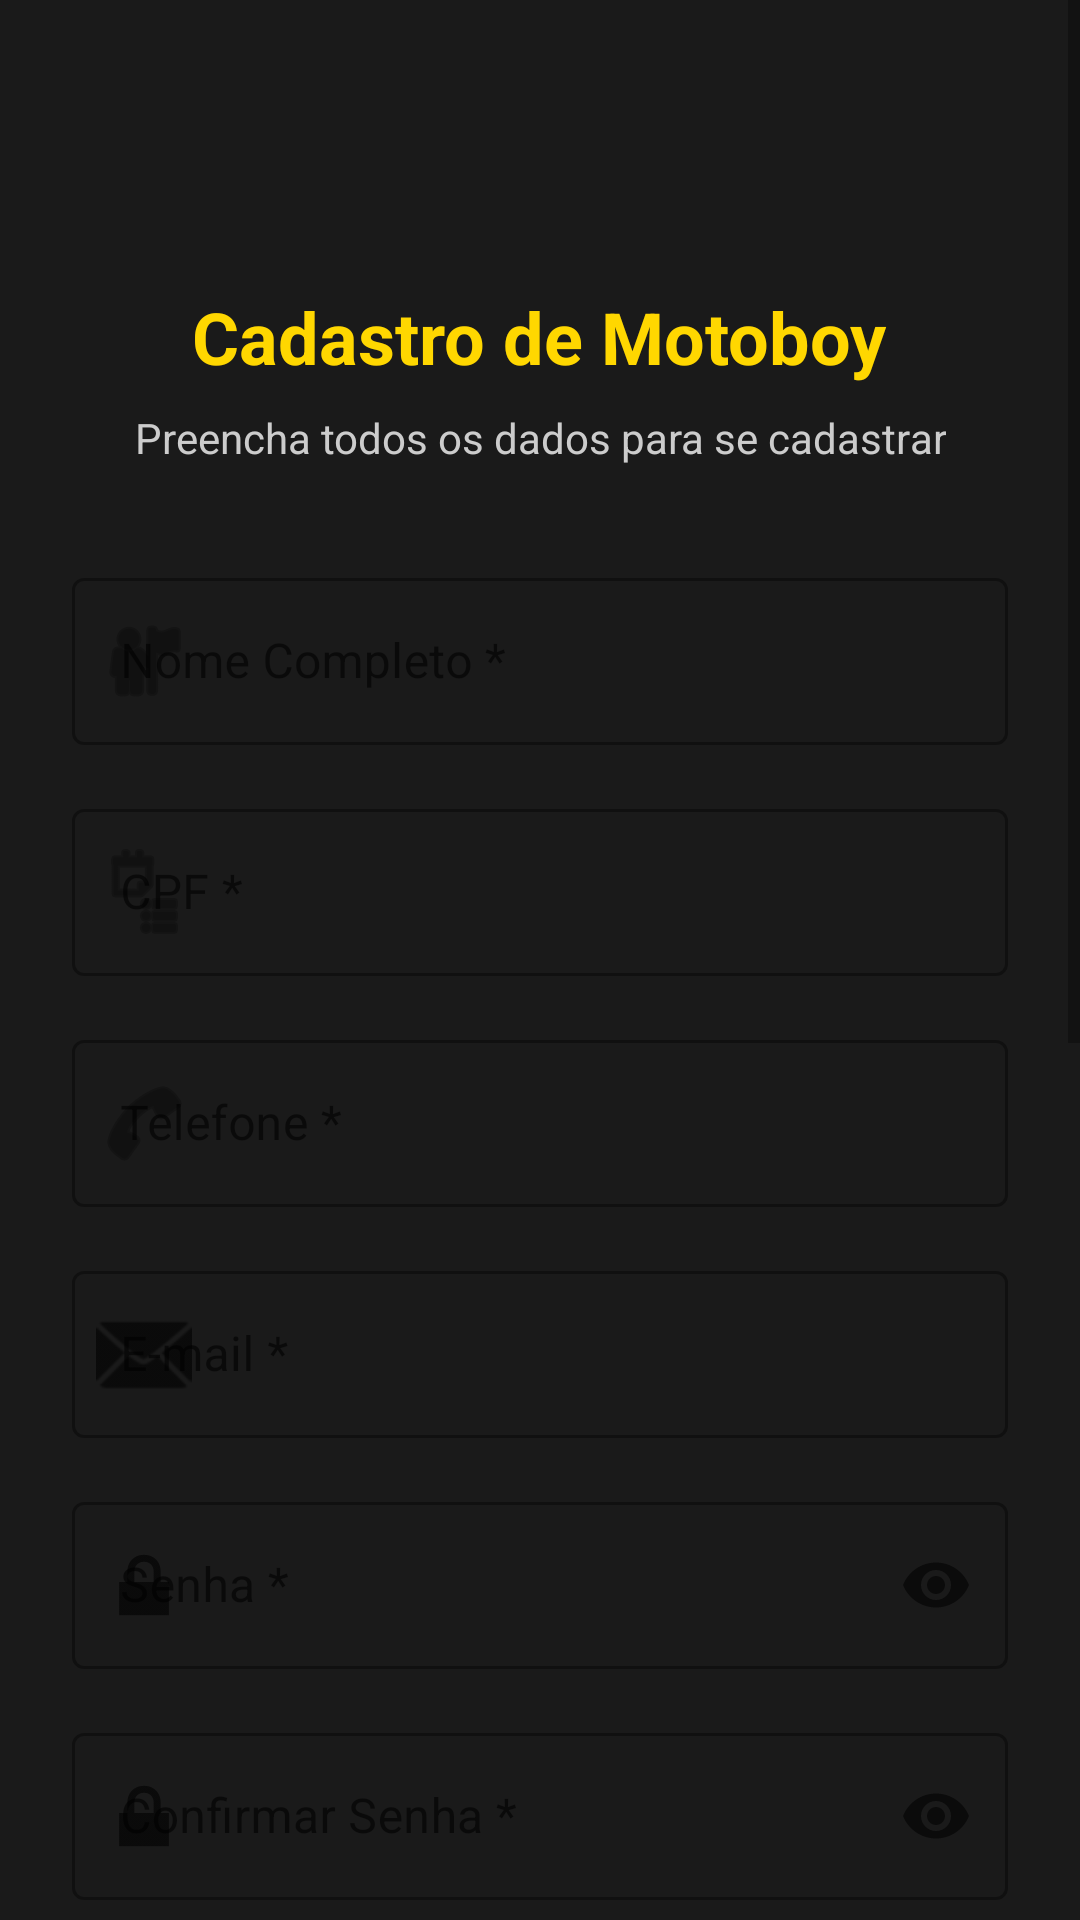

Reconstruct the res/layout file that produces this screen, plus the resources it refers to.
<!-- AndroidManifest.xml: activity theme AppTheme -->
<!-- res/layout/activity_cadastro_motoboy.xml -->
<?xml version="1.0" encoding="utf-8"?>
<ScrollView xmlns:android="http://schemas.android.com/apk/res/android"
    xmlns:app="http://schemas.android.com/apk/res-auto"
    android:layout_width="match_parent"
    android:layout_height="match_parent"
    android:background="@color/secondary_dark"
    android:fillViewport="true">

    <LinearLayout
        android:layout_width="match_parent"
        android:layout_height="wrap_content"
        android:orientation="vertical"
        android:padding="24dp">

        
        <LinearLayout
            android:layout_width="match_parent"
            android:layout_height="wrap_content"
            android:orientation="vertical"
            android:gravity="center"
            android:layout_marginBottom="32dp">

            <ImageView
                android:layout_width="60dp"
                android:layout_height="60dp"
                android:layout_marginBottom="12dp"
                android:src="@drawable/ic_launcher"
                android:contentDescription="Logo Monopoly Express" />

            <TextView
                android:layout_width="wrap_content"
                android:layout_height="wrap_content"
                android:text="Cadastro de Motoboy"
                android:textSize="24sp"
                android:textStyle="bold"
                android:textColor="@color/accent_gold"
                android:gravity="center" />

            <TextView
                android:layout_width="wrap_content"
                android:layout_height="wrap_content"
                android:text="Preencha todos os dados para se cadastrar"
                android:textSize="14sp"
                android:textColor="#CCCCCC"
                android:gravity="center"
                android:layout_marginTop="8dp" />

        </LinearLayout>

        
        <com.google.android.material.textfield.TextInputLayout
            android:id="@+id/tilNome"
            style="@style/Widget.MaterialComponents.TextInputLayout.OutlinedBox"
            android:layout_width="match_parent"
            android:layout_height="wrap_content"
            android:layout_marginBottom="16dp"
            android:hint="Nome Completo *"
            app:startIconDrawable="@android:drawable/ic_menu_myplaces">

            <com.google.android.material.textfield.TextInputEditText
                android:id="@+id/etNome"
                android:layout_width="match_parent"
                android:layout_height="wrap_content"
                android:inputType="textPersonName" />

        </com.google.android.material.textfield.TextInputLayout>

        
        <com.google.android.material.textfield.TextInputLayout
            android:id="@+id/tilCpf"
            style="@style/Widget.MaterialComponents.TextInputLayout.OutlinedBox"
            android:layout_width="match_parent"
            android:layout_height="wrap_content"
            android:layout_marginBottom="16dp"
            android:hint="CPF *"
            app:startIconDrawable="@android:drawable/ic_menu_agenda">

            <com.google.android.material.textfield.TextInputEditText
                android:id="@+id/etCpf"
                android:layout_width="match_parent"
                android:layout_height="wrap_content"
                android:inputType="number"
                android:maxLength="14" />

        </com.google.android.material.textfield.TextInputLayout>

        
        <com.google.android.material.textfield.TextInputLayout
            android:id="@+id/tilTelefone"
            style="@style/Widget.MaterialComponents.TextInputLayout.OutlinedBox"
            android:layout_width="match_parent"
            android:layout_height="wrap_content"
            android:layout_marginBottom="16dp"
            android:hint="Telefone *"
            app:startIconDrawable="@android:drawable/ic_menu_call">

            <com.google.android.material.textfield.TextInputEditText
                android:id="@+id/etTelefone"
                android:layout_width="match_parent"
                android:layout_height="wrap_content"
                android:inputType="phone" />

        </com.google.android.material.textfield.TextInputLayout>

        
        <com.google.android.material.textfield.TextInputLayout
            android:id="@+id/tilEmail"
            style="@style/Widget.MaterialComponents.TextInputLayout.OutlinedBox"
            android:layout_width="match_parent"
            android:layout_height="wrap_content"
            android:layout_marginBottom="16dp"
            android:hint="E-mail *"
            app:startIconDrawable="@android:drawable/ic_dialog_email">

            <com.google.android.material.textfield.TextInputEditText
                android:id="@+id/etEmail"
                android:layout_width="match_parent"
                android:layout_height="wrap_content"
                android:inputType="textEmailAddress" />

        </com.google.android.material.textfield.TextInputLayout>

        
        <com.google.android.material.textfield.TextInputLayout
            android:id="@+id/tilSenha"
            style="@style/Widget.MaterialComponents.TextInputLayout.OutlinedBox"
            android:layout_width="match_parent"
            android:layout_height="wrap_content"
            android:layout_marginBottom="16dp"
            android:hint="Senha *"
            app:startIconDrawable="@android:drawable/ic_lock_lock"
            app:endIconMode="password_toggle">

            <com.google.android.material.textfield.TextInputEditText
                android:id="@+id/etSenha"
                android:layout_width="match_parent"
                android:layout_height="wrap_content"
                android:inputType="textPassword" />

        </com.google.android.material.textfield.TextInputLayout>

        
        <com.google.android.material.textfield.TextInputLayout
            android:id="@+id/tilConfirmarSenha"
            style="@style/Widget.MaterialComponents.TextInputLayout.OutlinedBox"
            android:layout_width="match_parent"
            android:layout_height="wrap_content"
            android:layout_marginBottom="16dp"
            android:hint="Confirmar Senha *"
            app:startIconDrawable="@android:drawable/ic_lock_lock"
            app:endIconMode="password_toggle">

            <com.google.android.material.textfield.TextInputEditText
                android:id="@+id/etConfirmarSenha"
                android:layout_width="match_parent"
                android:layout_height="wrap_content"
                android:inputType="textPassword" />

        </com.google.android.material.textfield.TextInputLayout>

        
        <View
            android:layout_width="match_parent"
            android:layout_height="1dp"
            android:background="#333333"
            android:layout_marginVertical="16dp" />

        <TextView
            android:layout_width="wrap_content"
            android:layout_height="wrap_content"
            android:text="Dados do Veículo"
            android:textSize="18sp"
            android:textStyle="bold"
            android:textColor="@color/accent_gold"
            android:layout_marginBottom="16dp" />

        
        <com.google.android.material.textfield.TextInputLayout
            android:id="@+id/tilTipoVeiculo"
            style="@style/Widget.MaterialComponents.TextInputLayout.OutlinedBox.ExposedDropdownMenu"
            android:layout_width="match_parent"
            android:layout_height="wrap_content"
            android:layout_marginBottom="16dp"
            android:hint="Tipo de Veículo *"
            app:startIconDrawable="@android:drawable/ic_menu_directions">

            <AutoCompleteTextView
                android:id="@+id/actvTipoVeiculo"
                android:layout_width="match_parent"
                android:layout_height="wrap_content"
                android:inputType="none" />

        </com.google.android.material.textfield.TextInputLayout>

        
        <com.google.android.material.textfield.TextInputLayout
            android:id="@+id/tilCnh"
            style="@style/Widget.MaterialComponents.TextInputLayout.OutlinedBox"
            android:layout_width="match_parent"
            android:layout_height="wrap_content"
            android:layout_marginBottom="16dp"
            android:hint="CNH *"
            app:startIconDrawable="@android:drawable/ic_menu_agenda">

            <com.google.android.material.textfield.TextInputEditText
                android:id="@+id/etCnh"
                android:layout_width="match_parent"
                android:layout_height="wrap_content"
                android:inputType="number"
                android:maxLength="11" />

        </com.google.android.material.textfield.TextInputLayout>

        
        <com.google.android.material.textfield.TextInputLayout
            android:id="@+id/tilPlacaVeiculo"
            style="@style/Widget.MaterialComponents.TextInputLayout.OutlinedBox"
            android:layout_width="match_parent"
            android:layout_height="wrap_content"
            android:layout_marginBottom="32dp"
            android:hint="Placa do Veículo *"
            app:startIconDrawable="@android:drawable/ic_menu_sort_alphabetically">

            <com.google.android.material.textfield.TextInputEditText
                android:id="@+id/etPlacaVeiculo"
                android:layout_width="match_parent"
                android:layout_height="wrap_content"
                android:inputType="textCapCharacters"
                android:maxLength="8" />

        </com.google.android.material.textfield.TextInputLayout>

        
        <TextView
            android:layout_width="match_parent"
            android:layout_height="wrap_content"
            android:text="⚠️ Para bicicletas, CNH e placa são opcionais"
            android:textSize="12sp"
            android:textColor="#FFA726"
            android:background="#1A1A1A"
            android:padding="12dp"
            android:layout_marginBottom="24dp"
            android:drawablePadding="8dp" />

        
        <com.google.android.material.button.MaterialButton
            android:id="@+id/btnCadastrar"
            android:layout_width="match_parent"
            android:layout_height="56dp"
            android:layout_marginBottom="16dp"
            android:text="Cadastrar Motoboy"
            android:textSize="16sp"
            android:textStyle="bold"
            app:backgroundTint="@color/accent_gold" />

        
        <com.google.android.material.button.MaterialButton
            android:id="@+id/btnVoltar"
            style="@style/Widget.MaterialComponents.Button.TextButton"
            android:layout_width="match_parent"
            android:layout_height="wrap_content"
            android:text="Voltar ao Login"
            android:textColor="@color/accent_gold" />

    </LinearLayout>

</ScrollView>
<!-- resources referenced by this layout -->
<resources>
  <color name="accent_gold">#FFD700</color>
  <color name="secondary_dark">#1A1A1A</color>
  <style name="AppTheme" parent="Theme.MaterialComponents.DayNight.DarkActionBar">
          <item name="colorPrimary">@color/primary_black</item>
          <item name="colorPrimaryVariant">@color/primary_black_dark</item>
          <item name="colorOnPrimary">@color/accent_gold</item>
          <item name="colorSecondary">@color/accent_gold</item>
          <item name="colorSecondaryVariant">@color/accent_gold_dark</item>
          <item name="colorOnSecondary">@color/primary_black</item>
          <item name="android:statusBarColor">@color/primary_black</item>
          <item name="android:windowBackground">@color/secondary_dark</item>
      </style>
  <color name="primary_black">#000000</color>
  <color name="primary_black_dark">#1A1A1A</color>
  <color name="accent_gold_dark">#B8860B</color>
</resources>
